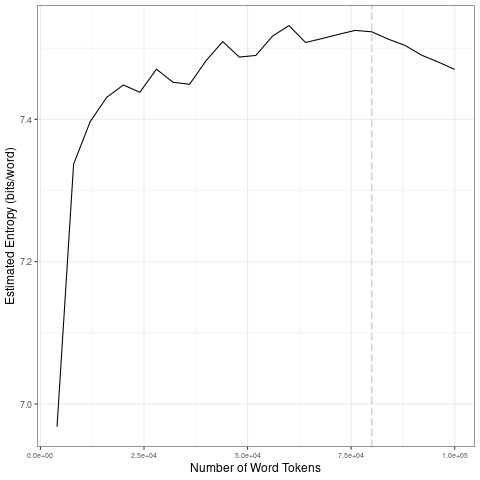

The table this chart was drawn from, first rows:
file, entropy.Corpus.Size, entropy.Entropy, sd.Corpus.Size, sd.SD
data/covid-clean/2020_by_en/2020-05-27_t…, 4000, 6.968, 20000, 0.1992
data/covid-clean/2020_by_en/2020-05-27_t…, 8000, 7.337, 40000, 0.01779
data/covid-clean/2020_by_en/2020-05-27_t…, 12000, 7.397, 60000, 0.01866
data/covid-clean/2020_by_en/2020-05-27_t…, 16000, 7.431, 80000, 0.006991
data/covid-clean/2020_by_en/2020-05-27_t…, 20000, 7.448, 1e+05, 0.01713
data/covid-clean/2020_by_en/2020-05-27_t…, 24000, 7.438, 20000, 0.1992
data/covid-clean/2020_by_en/2020-05-27_t…, 28000, 7.47, 40000, 0.01779
data/covid-clean/2020_by_en/2020-05-27_t…, 32000, 7.452, 60000, 0.01866
data/covid-clean/2020_by_en/2020-05-27_t…, 36000, 7.449, 80000, 0.006991
data/covid-clean/2020_by_en/2020-05-27_t…, 40000, 7.482, 1e+05, 0.01713
data/covid-clean/2020_by_en/2020-05-27_t…, 44000, 7.509, 20000, 0.1992
data/covid-clean/2020_by_en/2020-05-27_t…, 48000, 7.487, 40000, 0.01779
data/covid-clean/2020_by_en/2020-05-27_t…, 52000, 7.49, 60000, 0.01866
data/covid-clean/2020_by_en/2020-05-27_t…, 56000, 7.517, 80000, 0.006991
data/covid-clean/2020_by_en/2020-05-27_t…, 60000, 7.532, 1e+05, 0.01713
data/covid-clean/2020_by_en/2020-05-27_t…, 64000, 7.508, 20000, 0.1992
data/covid-clean/2020_by_en/2020-05-27_t…, 68000, 7.513, 40000, 0.01779
data/covid-clean/2020_by_en/2020-05-27_t…, 72000, 7.519, 60000, 0.01866
data/covid-clean/2020_by_en/2020-05-27_t…, 76000, 7.525, 80000, 0.006991
data/covid-clean/2020_by_en/2020-05-27_t…, 80000, 7.523, 1e+05, 0.01713
data/covid-clean/2020_by_en/2020-05-27_t…, 84000, 7.513, 20000, 0.1992
data/covid-clean/2020_by_en/2020-05-27_t…, 88000, 7.504, 40000, 0.01779
data/covid-clean/2020_by_en/2020-05-27_t…, 92000, 7.49, 60000, 0.01866
data/covid-clean/2020_by_en/2020-05-27_t…, 96000, 7.481, 80000, 0.006991
data/covid-clean/2020_by_en/2020-05-27_t…, 1e+05, 7.47, 1e+05, 0.01713
